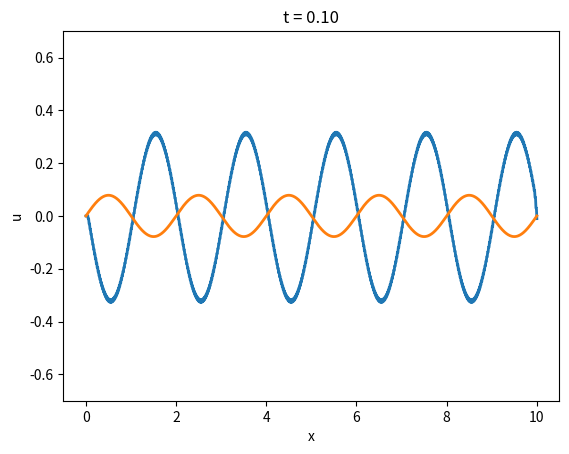
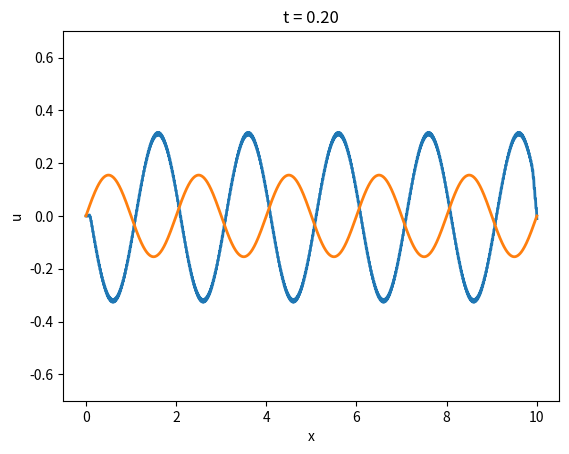
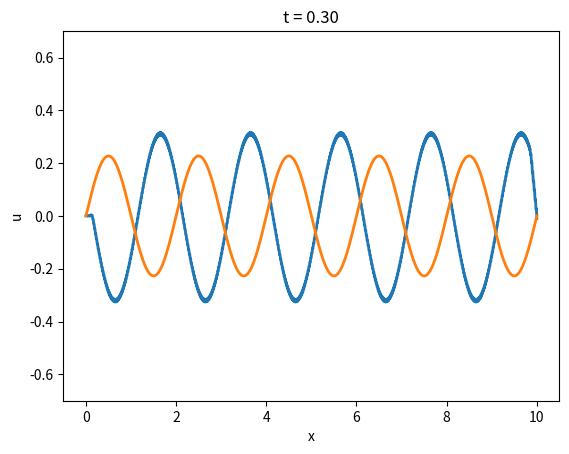
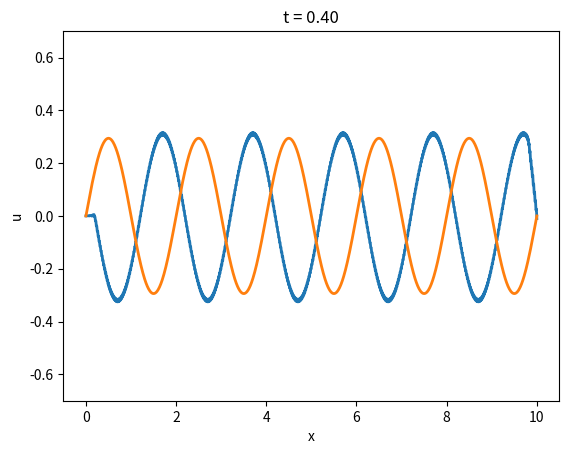
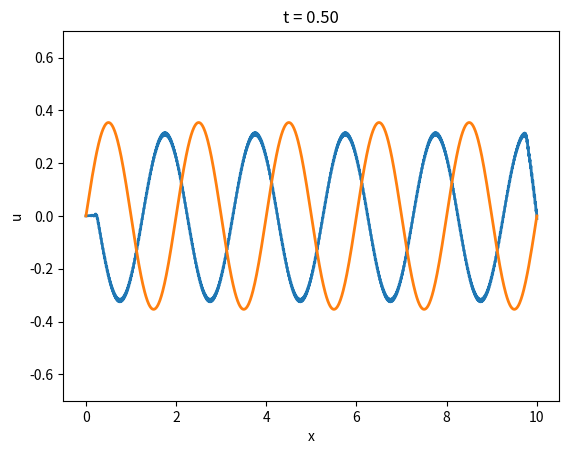
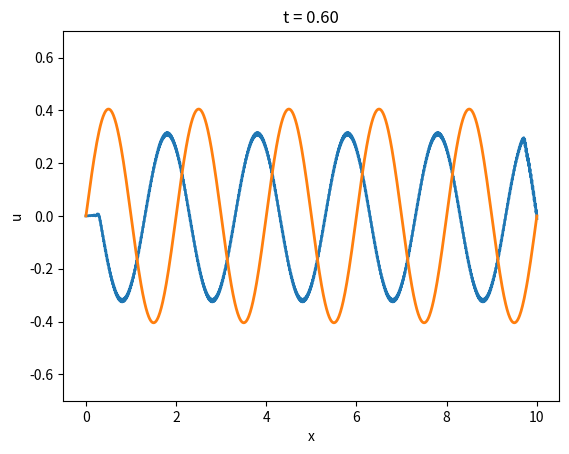
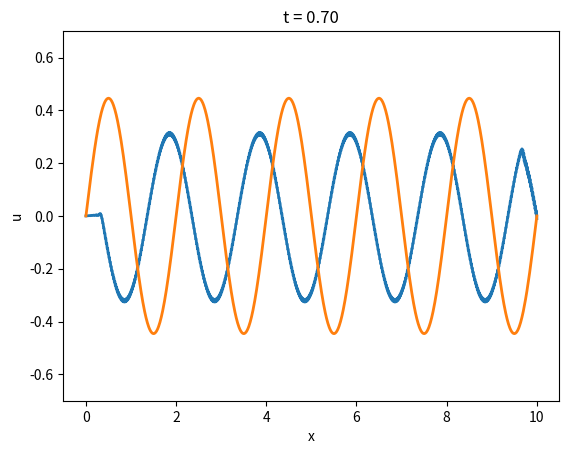
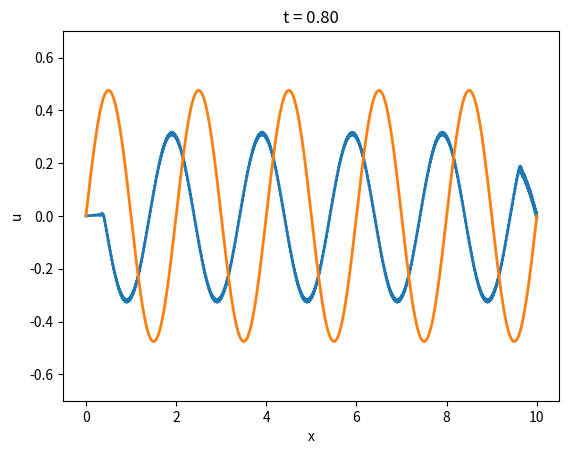
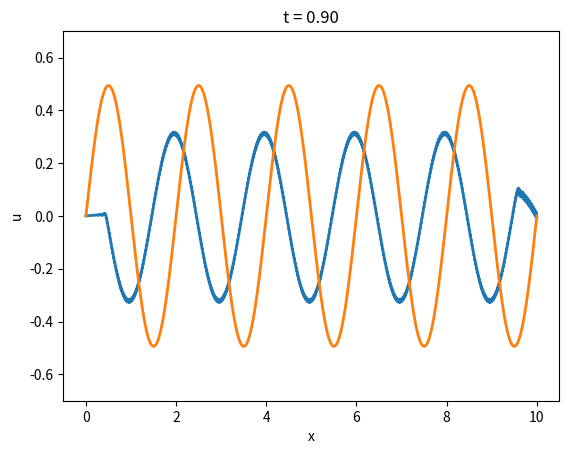
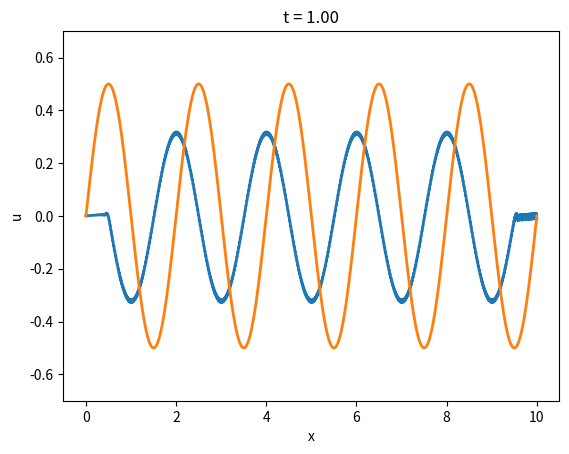
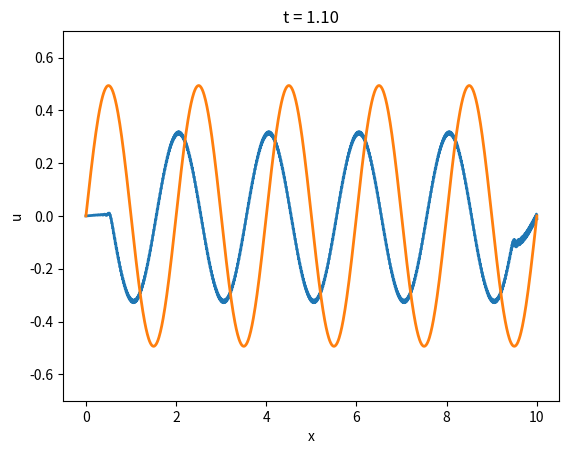
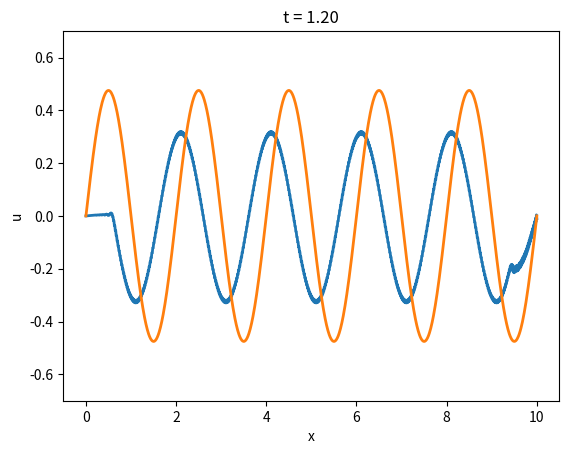
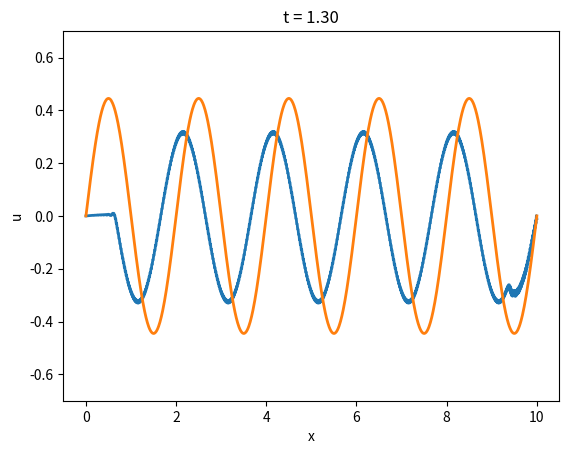
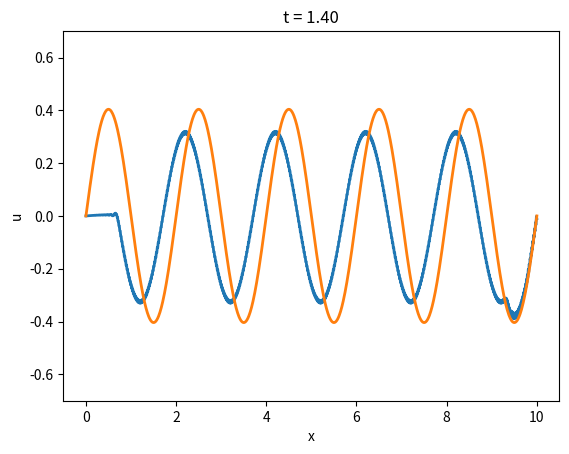
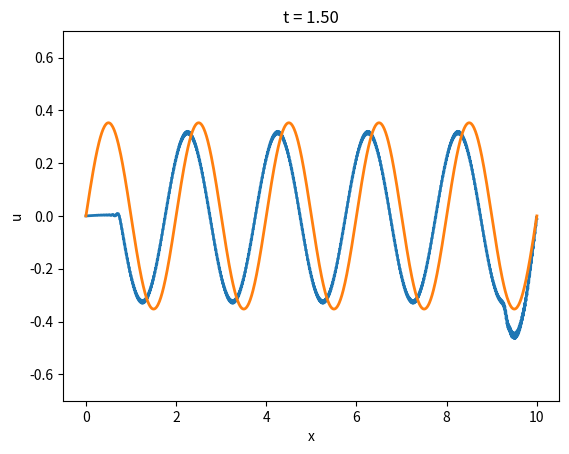
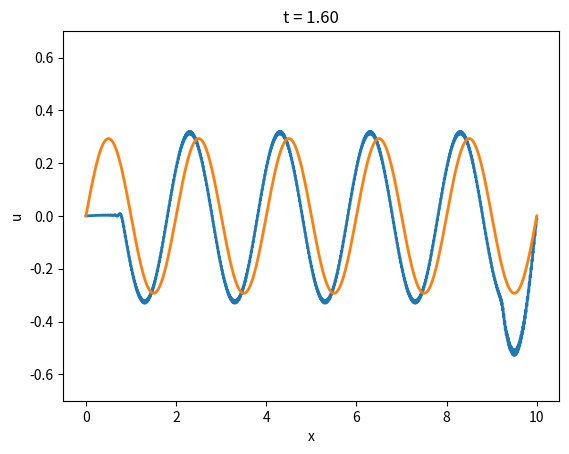

Python code for these plots, in order:
import numpy as np
import matplotlib.pyplot as plt
import os, sys
def func(a):
    u = np.zeros(int(L/dx))
    u[0] = 0.0
    u[1] = u[0] + a[0]*dx*(1./v1)
    for i in range (1,len(u)-1):
        if x[i] < L/2:
            u[i+1] = u[i-1] + 2.*a[i]*dx*(1./v1)
        else:
            u[i+1] = u[i-1] + 2.*a[i]*dx*(1./v2)
    return u
    
## exercicio 1
nsteps=2000
dt=0.01
dx=0.01
nplot=10
L=10.
v1=0.5
v2=0.5
x = np.linspace(0,L,int(L/dx))
u = np.zeros(int(L/dx))
s=np.zeros((3,int(L/dx)))
r=np.zeros((3,int(L/dx)))
n=10
k=2.*np.pi*n/(2.*L)
u[0]=0.0
u[1:] =np.sin(k*x[1:])
s[0,:]= v1*np.cos(k*x)
s[0,0] = 0.0
s[0,int(L/dx)-1] = 0.0
r[0,:] = -v1*np.cos(k*x)
r[1,:] = r[0,:]
v=np.zeros(int(L/dx))
v[:] = [v1 if x[j] < L/2 else v2 for j in range(int(L/dx))]
func(r[0,:])
c=0
d=0
for i in range (0,nsteps):
    c=c+1
    r[2,:] = 0.0
    s[2,:] = 0.0
    for j in range (1,len(u)-1):
        r[2,j] = r[0,j] +((s[1,j+1]-s[1,j-1])*v[j])
        s[2,j] = s[0,j] +((r[1,j+1]-r[1,j-1])*v[j])
    s[2,0] = 0.0
    s[2,int(L/dx)-1] =0.0
    r[2,0] = r[2,1]
    r[2,int(L/dx)-1] = r[2,int(L/dx)-2]
    u = func(r[2,:])
    r[0,:] = r[1,:]
    r[1,:] = r[2,:]
    s[0,:] = s[1,:]
    s[1,:] = s[2,:]
    if (c%nplot == 0):
        d=d+1
        plt.plot(x,u,linewidth=2)
        plt.plot(x,s[1,:],linewidth=2)
        plt.ylim([-0.7,0.7])
        filename = 'foo' + str(d).zfill(3) + '.jpg';
        plt.xlabel("x")
        plt.ylabel("u")
        plt.title("t = %2.2f"%(dt*(i+1)))
        plt.savefig(filename)
        plt.clf()
os.system("ffmpeg -r 5 -y -i 'foo%03d.jpg' test.m4v")
os.system("rm -f *.jpg")
